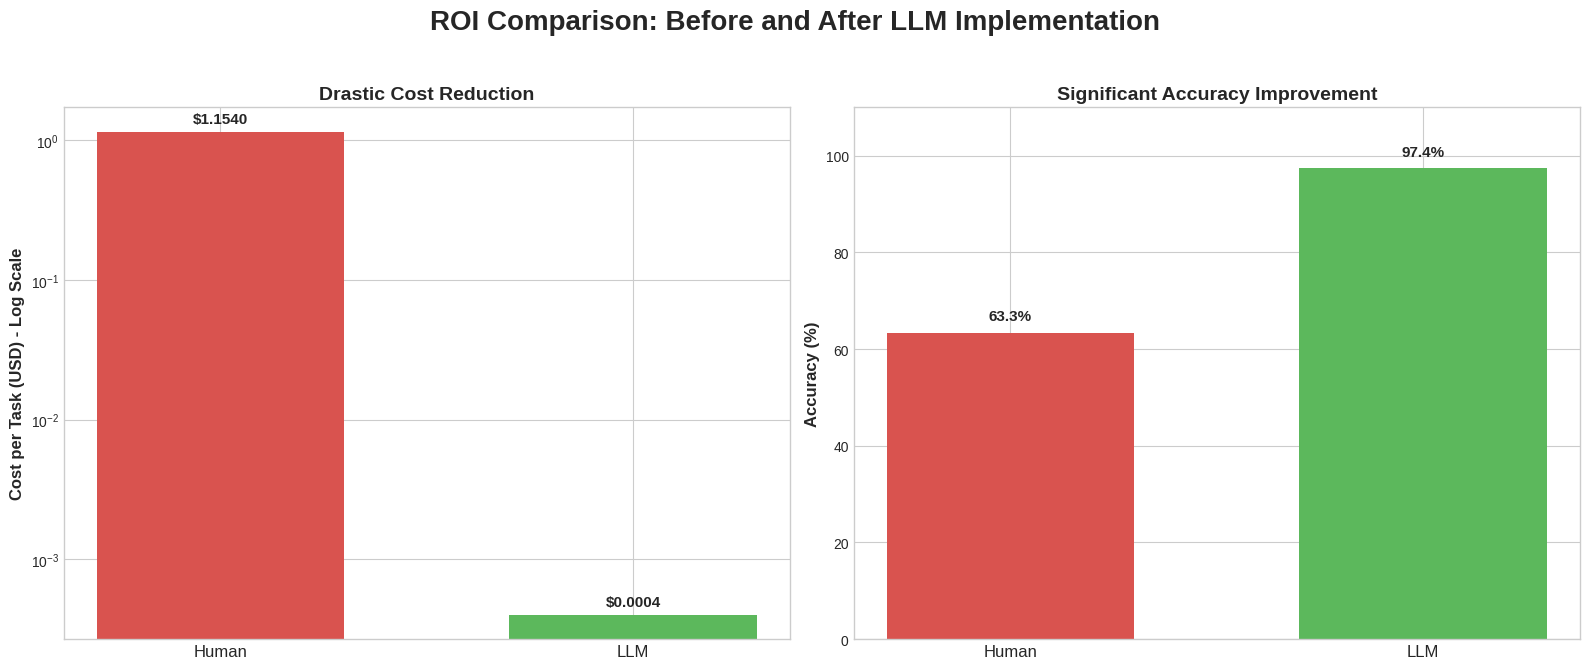

Generate this figure with matplotlib:

import matplotlib.pyplot as plt
import numpy as np

# Data from Findings.md
labels = ['Human', 'LLM']
cost_per_task = [1.154, 0.0004]  # [Human, LLM]
accuracy = [63.3, 97.4]  # [Human, LLM]

# --- Plotting ---
plt.style.use('seaborn-v0_8-whitegrid')
fig, (ax1, ax2) = plt.subplots(1, 2, figsize=(16, 7))
fig.suptitle('ROI Comparison: Before and After LLM Implementation', fontsize=20, fontweight='bold')

# --- Bar Chart 1: Cost Per Task Comparison ---
colors_cost = ['#d9534f', '#5cb85c']
bars1 = ax1.bar(labels, cost_per_task, color=colors_cost, width=0.6)
ax1.set_yscale('log') # Use log scale due to huge difference
ax1.set_ylabel('Cost per Task (USD) - Log Scale', fontsize=12, fontweight='bold')
ax1.set_title('Drastic Cost Reduction', fontsize=14, fontweight='bold')
ax1.tick_params(axis='x', labelsize=12)
ax1.tick_params(axis='y', labelsize=10)

# Add data labels
for bar in bars1:
    yval = bar.get_height()
    ax1.text(bar.get_x() + bar.get_width()/2.0, yval * 1.1, f'${yval:,.4f}', ha='center', va='bottom', fontsize=11, fontweight='bold')

# --- Bar Chart 2: Accuracy Comparison ---
colors_accuracy = ['#d9534f', '#5cb85c']
bars2 = ax2.bar(labels, accuracy, color=colors_accuracy, width=0.6)
ax2.set_ylabel('Accuracy (%)', fontsize=12, fontweight='bold')
ax2.set_title('Significant Accuracy Improvement', fontsize=14, fontweight='bold')
ax2.set_ylim(0, 110)
ax2.tick_params(axis='x', labelsize=12)
ax2.tick_params(axis='y', labelsize=10)

# Add data labels
for bar in bars2:
    yval = bar.get_height()
    ax2.text(bar.get_x() + bar.get_width()/2.0, yval + 2, f'{yval}%', ha='center', va='bottom', fontsize=11, fontweight='bold')

# --- Final Touches ---
fig.tight_layout(rect=[0, 0.03, 1, 0.95])
plt.savefig('roi_comparison.png', dpi=300)

print("✅ ROI comparison chart saved as roi_comparison.png")
